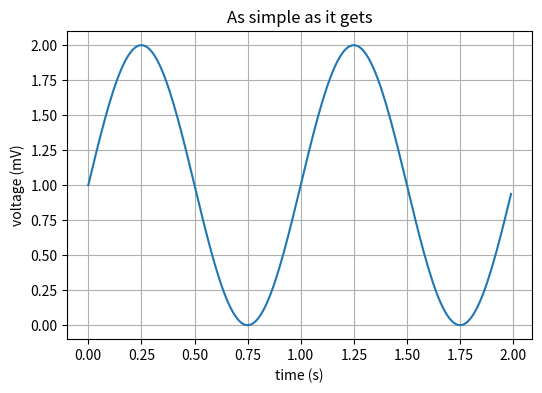

This chart was generated by the following Python code:
import numpy as np
import matplotlib.pyplot as plt

# Data for plotting
t = np.arange(0.0, 2.0, 0.01)
s = 1 + np.sin(2 * np.pi * t)

fig, ax = plt.subplots(figsize=(6,4))
ax.plot(t, s)

ax.set(xlabel='time (s)', ylabel='voltage (mV)',
       title='As simple as it gets')
ax.grid('on')
